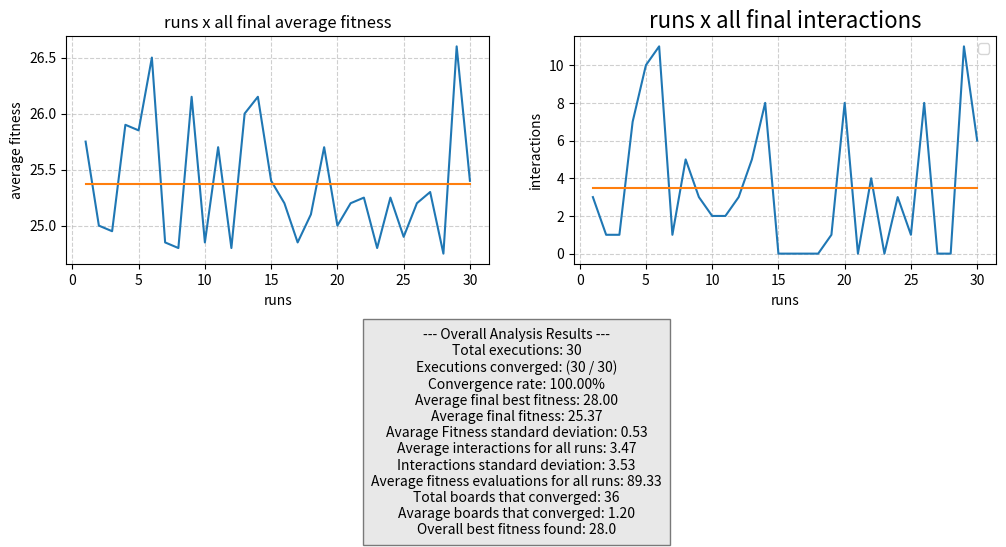

Generate this figure with matplotlib:
import random
import matplotlib.pyplot as plt


def decimal_to_binary_string(number, num_bits=3):
    """Convert a decimal number to a binary string."""
    if not (0 <= number <= 7):
        raise ValueError("Number must be between 0 and 7")
    return format(number, f"0{str(num_bits)}b")

def permutation_to_bit_string(permutation_list):
    """Convert a permutation list to a bit string."""
    bit_parts = [decimal_to_binary_string(num) for num in permutation_list]
    return "".join(bit_parts)

def bit_string_to_permutation(bit_string, num_bits_per_gene=3):
    """Convert a bit string to a permutation list of integers."""
    permutation = []
    # Iterates over the bit string in chunks of num_bits_per_gene
    for i in range(0, len(bit_string), num_bits_per_gene):
        gene_bits = bit_string[i : i + num_bits_per_gene]
        permutation.append(int(gene_bits, 2))
    return permutation

def create_fathers():
    father = ''
    p_vals = ['000', '001', '010', '011', '100', '101', '110', '111']
    for i in range(8):
        random_num = random.choice(p_vals)
        p_vals.remove(random_num)
        father += random_num

    return father


def create_fathers_improved(n):

    while True:  # Loop to ensure a valid chromosome is always generated
        available_rows = list(range(n))
        father_as_list = []  # Stores the queen positions (as integers from 0 to 7)

        # Attempt to place all 8 queens
        for column in range(n):
            # Get the position of the last placed queen (if it's not the first column)
            last_row = father_as_list[-1] if column > 0 else -100  # -100 is a value that will never cause a conflict

            # Filter available rows to remove those that cause an adjacent diagonal attack.
            # A row 'r' is invalid if abs(r - last_row) == 1.
            valid_options = [
                r for r in available_rows
                if abs(r - last_row) != 1
            ]

            # If there are no valid options, the construction has failed. Break and try again.
            if not valid_options:
                break  # Exits the 'for' loop

            # Choose a random row from the valid options
            chosen_row = random.choice(valid_options)
            father_as_list.append(chosen_row)
            available_rows.remove(chosen_row)

        # If the list has 8 queens, the construction was successful
        if len(father_as_list) == 8:
            # Convert the list of integers to the final binary string format
            final_father = ''.join([format(pos, '03b') for pos in father_as_list])
            return final_father



def fitness(ind):
    fitness = 0
    for i in range(len(ind)):
        col = ind[i]
        for j in range(len(ind)):
            # Don't compare with itself
            if j == i:
                continue
            # Attacks in the same line, but in practice, never reaches this
            if ind[j] == col:
                continue
            # Secondary diagonal
            if j + ind[j] == i + col:
                continue
            # Main diagonal
            if j - ind[j] == i - col:
                continue
            fitness += 1
    return fitness / 2

# Swap Mutation
def mutation(ind, prob):
    if random.randrange(1, 101) <= prob :
        random1 = random.choice(ind)
        index1 = ind.index(random1)
        ind.remove(random1)
        random2 = random.choice(ind)
        index2 = ind.index(random2)
        ind.insert( index2, random1)
        ind.remove(random2)
        ind.insert( index1, random2)

    return ind


def calculate_attacks(individual):
    """
    Calculates the number of diagonal attacks for a given individual.
    A fitness score of 0 means no attacks exist (solution found).
    """
    attacks = 0
    n = len(individual)
    for i in range(n):
        for j in range(i + 1, n):
            # Queens are at positions (i, individual[i]) and (j, individual[j])
            
            # Check if the horizontal distance equals the vertical distance
            if abs(i - j) == abs(individual[i] - individual[j]):
                attacks += 1
    return attacks


def intelligent_mutation(individual, mutation_prob):
    """
    Performs an "intelligent" mutation.
    The swap is only accepted if it does not increase the number of diagonal attacks.
    """
    # Perform mutation only if the random chance is met
    if random.uniform(0, 1) < mutation_prob:
        # Calculate the fitness (number of attacks) of the original individual
        original_attacks = calculate_attacks(individual)

        # If it's already a perfect solution, no need to mutate
        if original_attacks == 0:
            return individual

        # Create a copy to avoid altering the original one yet
        mutated_individual = list(individual)

        # Choose two different indices (columns) to swap
        idx1, idx2 = random.sample(range(len(mutated_individual)), 2)

        # Perform the swap on the copy
        mutated_individual[idx1], mutated_individual[idx2] = mutated_individual[idx2], mutated_individual[idx1]

        # Calculate the fitness of the new individual
        new_attacks = calculate_attacks(mutated_individual)

        # The mutation is only accepted if the solution improves or at least doesn't get worse
        if new_attacks <= original_attacks:
            return mutated_individual
        else:
            # If the mutation made the solution worse, return the original individual unchanged
            return individual

    # If the probability threshold was not met, return the original
    return individual


# Cut-and-Cossfill crossover
def cut_crossfill_crossover(father, mother, prob):
    if random.randrange(1, 101) <= prob :
        n = len(father)
        son1 = [None] * n
        son2 = [None] * n

        # Choosing two random cut points
        cut1 = random.randrange(0, n-1)
        cut2 = random.randrange(cut1 + 1, n)

        # Copy central segment of father to son1 and mother to son2
        for i in range(cut1, cut2 + 1):
            son1[i] = father[i]
            son2[i] = mother[i]

        # Fill the rest of the son1 with the mother's values
        mother_genes_fill = []
        mother_scan_start_idx = (cut2 + 1) % n

        # Sweep through mother's genes and fill the rest of the son1
        for _ in range(n):
            gene = mother[mother_scan_start_idx]

            if gene not in son1[cut1:cut2 + 1]:
                mother_genes_fill.append(gene)
            
            mother_scan_start_idx = (mother_scan_start_idx + 1) % n

        # Put the genes in the right order in son1
        son1_fill_idx = (cut2 + 1) % n
        for gene in mother_genes_fill:
            while son1[son1_fill_idx] is not None:
                son1_fill_idx = (son1_fill_idx + 1) % n
            son1[son1_fill_idx] = gene

        # Fill the rest of the son2 with the father's values
        father_genes_fill = []
        father_scan_start_idx = (cut2 + 1) % n

        # Sweep through father's genes and fill the rest of the son2
        for _ in range(n):
            gene = father[father_scan_start_idx]

            if gene not in son2[cut1:cut2 + 1]:
                father_genes_fill.append(gene)
            
            father_scan_start_idx = (father_scan_start_idx + 1) % n

        # Put the genes in the right order in son2
        son2_fill_idx = (cut2 + 1) % n
        for gene in father_genes_fill:
            while son2[son2_fill_idx] is not None:
                son2_fill_idx = (son2_fill_idx + 1) % n
            son2[son2_fill_idx] = gene
        
    else:
        son1 = list(father)
        son2 = list(mother)
    return son1, son2


def recombination(father, mother, prob):
    son1 = []
    son2 = []
    if random.randrange(1, 101) <= prob :
        for i in range(3):
            son1.append(father[i])
            son2.append(mother[i])
        for i in range(5):
            if not(mother[3 + i] in son1):
                son1.append(mother[3 + i])
            if not(father[3 + i] in son2):
                son2.append(father[3 + i])
        if len(son1) != 8:
            for i in range(3):
                if not(mother[i] in son1):
                    son1.append(mother[i])
        if len(son2) != 8:
            for i in range(3):
                if not(father[i] in son2):
                    son2.append(father[i])
    else:
        son1 = father
        son2 = mother
    return son1, son2


def recombination2(father, mother):
    son1 = []
    son2 = []
    for i in range(2):
        son1.append(father[i])
        son2.append(mother[i])
    for i in range(6):
        if not(mother[2 + i] in son1):
            son1.append(mother[2 + i])
        if not(father[2 + i] in son2):
            son2.append(father[2 + i])
    if len(son1) != 8:
         for i in range(2):
            if not(mother[i] in son1):
                son1.append(mother[i])
    if len(son2) != 8:
         for i in range(2):
            if not(father[i] in son2):
                son2.append(father[i])
    return son1, son2


def print_board(board):
    n = len(board)
    for row in range(n):
        line = ""
        for col in range(n):
            if board[row] == col:
                line += "Q "
            else:
                line += "- "
        print(line)
    print()


def standart_deviation(indv):
    indv_minus_average_and_square = []
    for i in indv:
        indv_minus_average_and_square.append((i-(sum(indv)/len(indv)))**2)
    return (sum(indv_minus_average_and_square)/len(indv_minus_average_and_square))**0.5


# Seleção: Torneio binário
def selection(population, fitnesses):
    selected = []
    for _ in range(len(population)):
        if len(population) < 2:
            return population  # evita erro se houver apenas 1 indivíduo
        i, j = random.sample(range(len(population)), 2)
        selected.append(population[i] if fitnesses[i] > fitnesses[j] else population[j])
    return selected



def run_single_experiment():
    fitness_count = 0
    possible_solves = []
    fitness_solves = []
    population = 20
    true_solves = 0
    
    # Creating aleatory initial population of 100 individuals
    for i in range(population):
        ind = create_fathers_improved(8)
        ind = bit_string_to_permutation(ind)
        possible_solves.append(ind)
        fitness_solves.append(fitness(ind))
        fitness_count += 1

    avg_fit = sum(fitness_solves)/population
    best_fit = max(fitness_solves)
    best_sol = possible_solves[fitness_solves.index(best_fit)]
    print(f"Fitness médio_inicial: {avg_fit}\nFitness máximo_inicial: {best_fit}")


    interactions = 0
    # End condition: find solution or 10000 fitness evaluations
    while best_fit < 28 and fitness_count < 10000:
        interactions += 1
        sons = []
        sons_fit = []
        possibles_parents= []


    # Quando fazemos a seleção gereacional permitimos que o algoritmo explore regiões diferentes do espaço de busca, 
    # mas tambem temos a possibilidade de perder individuos com otimos fitness

        for i in range(int(population/2)):
            # Generate 2 sons for each couple
            possibles_parents = selection(possible_solves, fitness_solves)
            father, mother = possibles_parents[0], possibles_parents[1]

    # Devido a mudança geracional, achamos interessante aumentar a chance de cópia dos pais, para que nem todo o genotipo seja perdido entre as gerações

            # Recombination probability = 85%
            son1, son2 = cut_crossfill_crossover(father, mother, 85)
            # Mutation probability = 40%
            son1, son2 = intelligent_mutation(son1, 40), intelligent_mutation(son2, 40)

            sons.append(son1)
            sons_fit.append(fitness(son1))
            sons.append(son2)
            sons_fit.append(fitness(son2))
            fitness_count += 2


        # Replace the generations
        possible_solves = sons
        fitness_solves = sons_fit
        
        # Update best fitness
        avg_fit = sum(fitness_solves)/population
        best_fit = max(fitness_solves)  
        best_sol = possible_solves[fitness_solves.index(best_fit)]
        #print(f"\nInteraction: {interactions} \nActual_Avg_Fitness : {avg_fit}\nActual_Best_Fitness: {best_fit}")

                
    avg_fit = sum(fitness_solves)/population
    best_fit = max(fitness_solves)
    best_sol = possible_solves[fitness_solves.index(best_fit)]
    best_sol_bit_string = permutation_to_bit_string(best_sol)
    # count the number of boards that converged
    for i in fitness_solves:
        if i == 28:
            true_solves += 1
   # print(f'\nInteractions number: {interactions} \nFitness_count: {fitness_count} \nBest_solution: {best_sol} \nBest_fitness: {best_fit} \nAvg_end_fitness: {avg_fit} \nBest_solution_bit_string: {best_sol_bit_string}')
    #print_board(best_sol)

    # ---- End of a single experiment ----

    # Return results for analysis
    converged = (int(best_fit) == 28)
    return {
        "converged": converged,
        "interactions": interactions,
        "fitness_count": fitness_count,
        "final_best_fitness": best_fit,
        "final_best_solution": best_sol,
        "final_avg_fitness": avg_fit,
        "final_board_converged": true_solves
    }

# ---- Main Analysis Loop ----
num_executions = 30
convergence_count = 0
total_interactions = []
total_fitness_evals = 0
all_final_best_fitnesses = []
all_final_avg_fitnesses = []
best_solution_overall = None
best_fitness_overall = -1
total_final_boards_converged = 0

print(f"Starting {num_executions} executions...\n")

for exec_num in range(1, num_executions + 1):
    print(f"--- Execution {exec_num}/{num_executions} ---")
    results = run_single_experiment()

    if results["converged"]:
        convergence_count += 1
        print(f"  Converged! Interactions: {results['interactions']}, Fitness Evals: {results['fitness_count']}")
    else:
        print(f"  Did NOT converge. Interactions: {results['interactions']}, Fitness Evals: {results['fitness_count']}")

    total_interactions.append(results["interactions"])
    total_fitness_evals += results["fitness_count"]
    all_final_best_fitnesses.append(results["final_best_fitness"])
    all_final_avg_fitnesses.append(results["final_avg_fitness"])
    total_final_boards_converged += results["final_board_converged"]

    if results["final_best_fitness"] > best_fitness_overall:
        best_fitness_overall = results["final_best_fitness"]
        best_solution_overall = results["final_best_solution"]

print("\n" + "="*50)
print("--- Overall Analysis Results ---")
print(f"Total executions: {num_executions}")
print(f"Executions converged: {convergence_count} / {num_executions}")
print(f"Convergence rate: {convergence_count / num_executions * 100:.2f}%")
print(f"Average final best fitness: {sum(all_final_best_fitnesses) / num_executions:.2f}")
print(f"Average final fitness: {sum(all_final_avg_fitnesses) / num_executions:.2f}")
print(f"Avarage Fitness standard deviation: {standart_deviation(all_final_avg_fitnesses):.2f}")
print(f"Average interactions for all runs: {sum(total_interactions) / num_executions:.2f}")
print(f"Interactions standard deviation: {standart_deviation(total_interactions):.2f}")
print(f"Average fitness evaluations for all runs: {total_fitness_evals / num_executions:.2f}")
print(f"Total boards that converged: {total_final_boards_converged}")
print(f"Avarage boards that converged: {total_final_boards_converged/num_executions:.2f}")
print(f"Overall best fitness found: {best_fitness_overall}")
if best_solution_overall:
    print(f"Overall best solution (decimal): {best_solution_overall}")
    print(f"Overall best solution (bit string): {permutation_to_bit_string(best_solution_overall)}")
    print("\nBoard for overall best solution:")
    print_board(best_solution_overall)
print("="*50)

x = []
sum_avg =[]
sum_int = []
for i in range(num_executions):
    x.append(i + 1)
    sum_avg.append(sum(all_final_avg_fitnesses)/(num_executions))
    sum_int.append(sum(total_interactions)/(num_executions))



text = ("--- Overall Analysis Results ---\n"
f"Total executions: {num_executions}\n"
f"Executions converged: ({convergence_count} / {num_executions})\n"
f"Convergence rate: {convergence_count / num_executions * 100:.2f}%\n"
f"Average final best fitness: {sum(all_final_best_fitnesses) / num_executions:.2f}\n"
f"Average final fitness: {sum(all_final_avg_fitnesses) / num_executions:.2f}\n"
f"Avarage Fitness standard deviation: {standart_deviation(all_final_avg_fitnesses):.2f}\n"
f"Average interactions for all runs: {sum(total_interactions) / num_executions:.2f}\n"
f"Interactions standard deviation: {standart_deviation(total_interactions):.2f}\n"
f"Average fitness evaluations for all runs: {total_fitness_evals / num_executions:.2f}\n"
f"Total boards that converged: {total_final_boards_converged}\n"
f"Avarage boards that converged: {total_final_boards_converged/num_executions:.2f}\n"
f"Overall best fitness found: {best_fitness_overall}")

# first graph
plt.figure(figsize = ((12, 6)))
plt.subplot(1, 2, 1)
plt.title('runs x all final average fitness')
plt.plot(x, all_final_avg_fitnesses)
plt.plot(x, sum_avg)
plt.xlabel('runs')
plt.ylabel('average fitness')
plt.grid(True, linestyle='--', alpha=0.6)

# second graph
plt.subplot(1, 2, 2)
plt.title("runs x all final interactions", fontsize = 16)
plt.plot(x, total_interactions)
plt.plot(x, sum_int)
plt.xlabel('runs')
plt.ylabel('interactions')
plt.legend()
plt.grid(True, linestyle='--', alpha=0.6)


plt.subplots_adjust(bottom=0.50)

plt.figtext(0.5, 0.05, text, ha="center", fontsize=10, 
            bbox={"facecolor":"lightgray", "alpha":0.5, "pad":6})

plt.show()

print("="*50)
